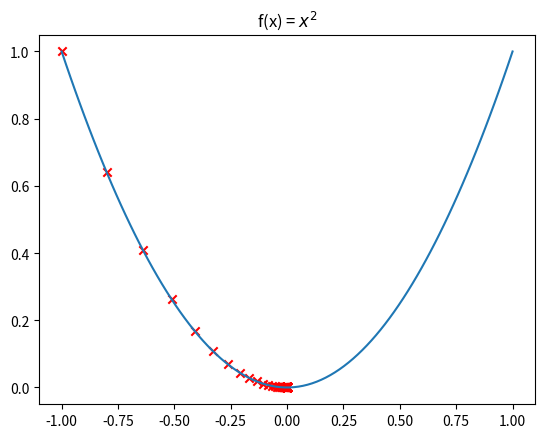

This figure's Python source:
import numpy as np
import matplotlib.pyplot as plt


class GradientDescent:
    def __init__(self, loss_function, loss_function_gradient, x_range):
        """
        loss_function_gradient: The first derivative of the loss function.
        x_range: Used for plotting the function.
        """
        self.loss_function = loss_function
        self.loss_function_gradient = loss_function_gradient
        self.x_range = x_range

    def get_y_values_for_x(self):
        return [self.loss_function(x) for x in self.x_range]

    def gradient_descent(self, initial_x, learning_rate=0.01, iterations=100):
        """
        Starting from an initial x, apply gradient descent to minimise the loss function.

        Learning rate and iterations should be adjusted depenting on the loss function.
        """
        iteration = 0
        current_x = initial_x

        # Store all the (x, y) points obtained through gradient descent for later plot scatter.
        all_x_obtained = [current_x]
        all_y_obtained = [self.loss_function(current_x)]

        for i in range(iterations):
            iteration += 1
            print("\nIteration {}: \nx is {}.".format(iteration, current_x))

            current_x -= learning_rate * self.loss_function_gradient(current_x)

            all_x_obtained.append(current_x)
            all_y_obtained.append(self.loss_function(current_x))

        return all_x_obtained, all_y_obtained

    def plot_loss_function(self, all_x_obtained, all_y_obtained):
        # plot the function
        plt.plot(self.x_range, self.get_y_values_for_x())
        # scatter the (x, y) points obtained from gradient descent
        plt.scatter(all_x_obtained, all_y_obtained, c="r", marker="x")
        plt.title("f(x) = $x^2$")
        plt.show()


def loss_function(x):
    return x ** 2


def loss_function_gradient(x):
    return 2 * x


x_range = np.linspace(-1, 1, 100)

gradient_descent = GradientDescent(loss_function,
                                   loss_function_gradient,
                                   x_range)
all_x_obtained, all_y_obtained = gradient_descent.gradient_descent(initial_x=-1,
                                                                   learning_rate=0.1)
gradient_descent.plot_loss_function(all_x_obtained, all_y_obtained)
